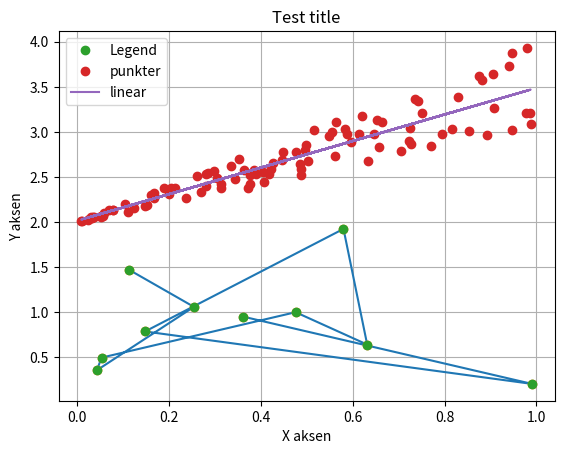

This chart was generated by the following Python code: (Note: this script raises an exception after producing the figure.)
import numpy as np

x = [1,2,3,4,5]
x = np.array(x)
x

x*4

x = np.array([])
for i in range(100_000):
    x = np.append(x, i)

arr = []
for i in range(100_000):
    arr.append(i)

x = np.zeros(100_000)
for i in range(100_000):
    x[i] = i













start = 0
slut = 1000
increment = 50

np.arange(start, slut, increment)

start = 0
slut = 1000

antal = 10
np.linspace(start, slut, antal)

np.ones(antal)











x = np.linspace(0, 4, 10)















import matplotlib.pyplot as plt

x = np.random.rand(10)
y = 2*np.random.rand(10)
plt.plot(x, y)

plt.plot(x, y, 'o')

plt.plot(x, y, 'o', label='Legend')
plt.legend()
plt.title('Test title')
plt.xlabel('X aksen')
plt.ylabel('Y aksen')
plt.grid()















from scipy.optimize import curve_fit

def linear(x, a, b):
    return a*x + b

x = np.random.rand(100)
y = (np.random.rand(100)+1)*x +2

param, _ = curve_fit(linear, x, y, p0 = (2,2))

plt.plot(x, y, 'o', label = 'punkter')
plt.plot(x, linear(x, *param), label = 'linear')
plt.legend()
print(param)

x = np.random.rand(1000)*10
y = np.random.rand(1000) * 2 * x**2 + np.random.rand(1000)







import numpy as np

x = np.array([1, 1, 1])
y = np.array([1, 2, 3])

np.dot(x,y)

np.cross(x,y)





import sympy as sp

x, y = sp.symbols('x y')

ligning = sp.sqrt(x) - y**2

sp.solve(ligning, x)[0]

ligning = sp.cos(x) - y
solution = sp.solve(ligning, x)
solution

solution[1]

solution[1].subs(y, 0)

solution[1].subs(y, 0)

solution[1].subs(y, 0).evalf()

udtryk = sp.sin(x)**2 + sp.cos(x)**2 + x** 2 + x + 1
udtryk

udtryk = sp.simplify(udtryk)
udtryk

sp.diff(udtryk, x)

sp.integrate(udtryk, x)

sp.integrate(udtryk, (x, 0, sp.oo))

sp.integrate(udtryk, (x, 0, 1))













